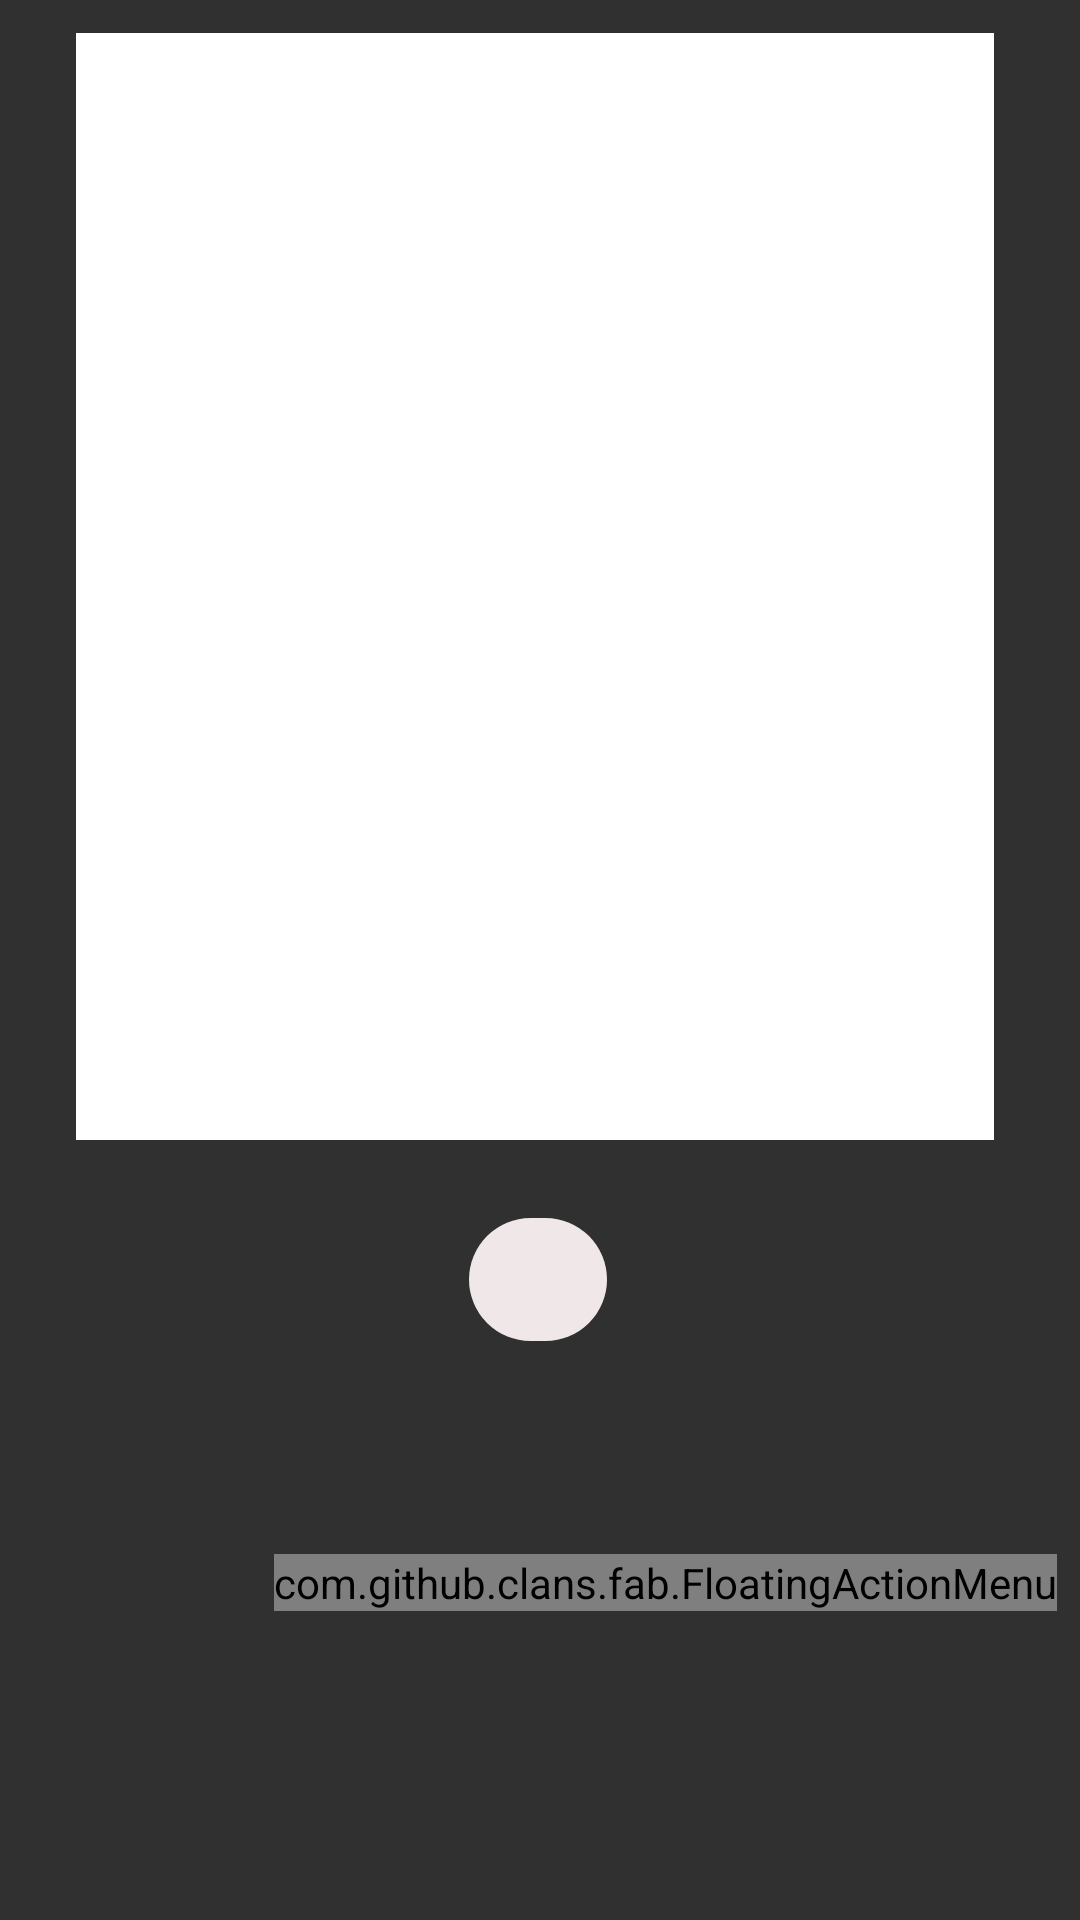

Reconstruct the res/layout file that produces this screen, plus the resources it refers to.
<!-- AndroidManifest.xml: application theme AppTheme -->
<!-- res/layout/fragment_level4.xml -->
<?xml version="1.0" encoding="utf-8"?>
<androidx.constraintlayout.widget.ConstraintLayout xmlns:android="http://schemas.android.com/apk/res/android"
    xmlns:app="http://schemas.android.com/apk/res-auto"
    xmlns:tools="http://schemas.android.com/tools"
    android:layout_width="match_parent"

    android:layout_height="match_parent"
    tools:context=".CurrentReadingfragment">

    


    <TextView
        android:id="@+id/textView"
        android:layout_width="306dp"
        android:layout_height="369dp"
        android:background="@color/white"
        android:textColor="@color/black"
        app:layout_constraintBottom_toBottomOf="parent"
        app:layout_constraintEnd_toEndOf="parent"
        app:layout_constraintHorizontal_bias="0.467"
        app:layout_constraintStart_toStartOf="parent"
        app:layout_constraintTop_toTopOf="parent"
        app:layout_constraintVertical_bias="0.041" />


    <ImageButton
        android:id="@+id/pause"
        android:layout_width="46dp"
        android:layout_height="41dp"
        android:background="@drawable/shape"


        android:src="@drawable/newpause"

        app:layout_constraintBottom_toBottomOf="parent"
        app:layout_constraintEnd_toEndOf="parent"
        app:layout_constraintHorizontal_bias="0.498"
        app:layout_constraintStart_toStartOf="parent"
        app:layout_constraintTop_toTopOf="parent"
        app:layout_constraintVertical_bias="0.678"
        />



    <ImageButton
        android:id="@+id/highlight"
        android:layout_width="46dp"
        android:layout_height="41dp"
        android:background="@drawable/shape"
        android:onClick="highlight"

        android:src="@drawable/highlight"

        app:layout_constraintBottom_toBottomOf="parent"
        app:layout_constraintEnd_toEndOf="parent"
        app:layout_constraintHorizontal_bias="0.709"
        app:layout_constraintStart_toStartOf="parent"
        app:layout_constraintTop_toTopOf="parent"
        app:layout_constraintVertical_bias="0.917"
        android:visibility="gone"/>



    <ImageButton
        android:id="@+id/previous"
        android:layout_width="54dp"
        android:layout_height="44dp"
        android:background="@drawable/shape"

        android:scaleType="centerCrop"
        android:src="@drawable/previous"
        app:layout_constraintBottom_toBottomOf="parent"
        app:layout_constraintEnd_toEndOf="parent"
        app:layout_constraintHorizontal_bias="0.269"
        app:layout_constraintStart_toStartOf="parent"
        app:layout_constraintTop_toTopOf="parent"
        app:layout_constraintVertical_bias="0.68"
        android:visibility="gone"/>

    <com.github.clans.fab.FloatingActionMenu
        android:id="@+id/fab_menu"
        android:layout_width="wrap_content"
        android:layout_height="wrap_content"
        android:layout_gravity="bottom|end"
        app:layout_constraintBottom_toBottomOf="parent"
        android:background="@null"
        app:layout_constraintEnd_toEndOf="parent"
        app:layout_constraintHorizontal_bias="0.924"
        app:layout_constraintStart_toStartOf="parent"
        app:layout_constraintTop_toTopOf="parent"
        app:layout_constraintVertical_bias="0.834"
        app:menu_animationDelayPerItem="50">


        <com.github.clans.fab.FloatingActionButton
            android:id="@+id/speed"
            android:layout_width="wrap_content"
            android:layout_height="wrap_content"
            android:src="@drawable/speedicon"
            app:fab_size="mini" />




    </com.github.clans.fab.FloatingActionMenu>


</androidx.constraintlayout.widget.ConstraintLayout>
<!-- resources referenced by this layout -->
<resources>
  <color name="black">#000000</color>
  <color name="white">#FFFFFFFF</color>
  <!-- drawable highlight: jpg bitmap (drawable, 14458 bytes) -->
  <!-- drawable shape (drawable) -->
  <?xml version="1.0" encoding="utf-8"?>
  <shape xmlns:app="http://schemas.android.com/apk/res-auto" xmlns:android="http://schemas.android.com/apk/res/android"
      android:shape="rectangle">
  
  <corners android:radius="40dp"/>
      <solid android:color="#F0E8E8"/>
  
  
  </shape>
  <style name="AppTheme" parent="@style/Theme.AppCompat.NoActionBar">
  
          <item name="colorPrimary">#460A18</item>
          <item name="colorPrimaryDark">@color/black</item>
          <item name="colorAccent">#501616</item>
  
  
  
  
  
  
      </style>
</resources>
